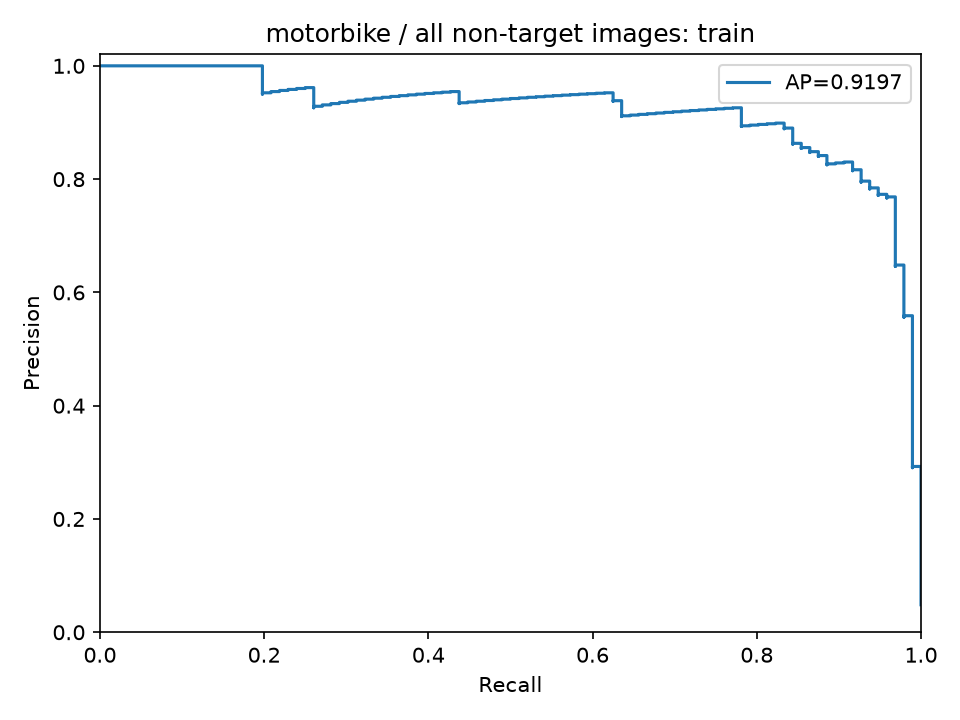

Source data for this figure (header and first rows):
precision, recall, threshold
0.04853, 1.0, 0.1346
0.04856, 1.0, 0.1389
0.04858, 1.0, 0.1394
0.04861, 1.0, 0.1395
0.04863, 1.0, 0.1406
0.04866, 1.0, 0.1407
0.04868, 1.0, 0.1423
0.04871, 1.0, 0.1435
0.04873, 1.0, 0.1437
0.04876, 1.0, 0.1445
0.04878, 1.0, 0.1455
0.04881, 1.0, 0.1458
0.04883, 1.0, 0.1464
0.04885, 1.0, 0.1477
0.04888, 1.0, 0.1479
0.0489, 1.0, 0.148
0.04893, 1.0, 0.148
0.04895, 1.0, 0.1481
0.04898, 1.0, 0.1501
0.049, 1.0, 0.1502
0.04903, 1.0, 0.1511
0.04905, 1.0, 0.1512
0.04908, 1.0, 0.1513
0.0491, 1.0, 0.1515
0.04913, 1.0, 0.1517
0.04916, 1.0, 0.1521
0.04918, 1.0, 0.1523
0.04921, 1.0, 0.1524
0.04923, 1.0, 0.1532
0.04926, 1.0, 0.1532
0.04928, 1.0, 0.1538
0.04931, 1.0, 0.1541
0.04933, 1.0, 0.1546
0.04936, 1.0, 0.1548
0.04938, 1.0, 0.1551
0.04941, 1.0, 0.1553
0.04943, 1.0, 0.1555
0.04946, 1.0, 0.1565
0.04948, 1.0, 0.1566
0.04951, 1.0, 0.1567
0.04954, 1.0, 0.1572
0.04956, 1.0, 0.1573
0.04959, 1.0, 0.1574
0.04961, 1.0, 0.1575
0.04964, 1.0, 0.1576
0.04966, 1.0, 0.1577
0.04969, 1.0, 0.1582
0.04972, 1.0, 0.1584
0.04974, 1.0, 0.1587
0.04977, 1.0, 0.1588
0.04979, 1.0, 0.1588
0.04982, 1.0, 0.1589
0.04984, 1.0, 0.1589
0.04987, 1.0, 0.1594
0.0499, 1.0, 0.1595
0.04992, 1.0, 0.16
0.04995, 1.0, 0.1603
0.04997, 1.0, 0.1607
0.05, 1.0, 0.1607
0.05003, 1.0, 0.1607
... 1,916 more rows
